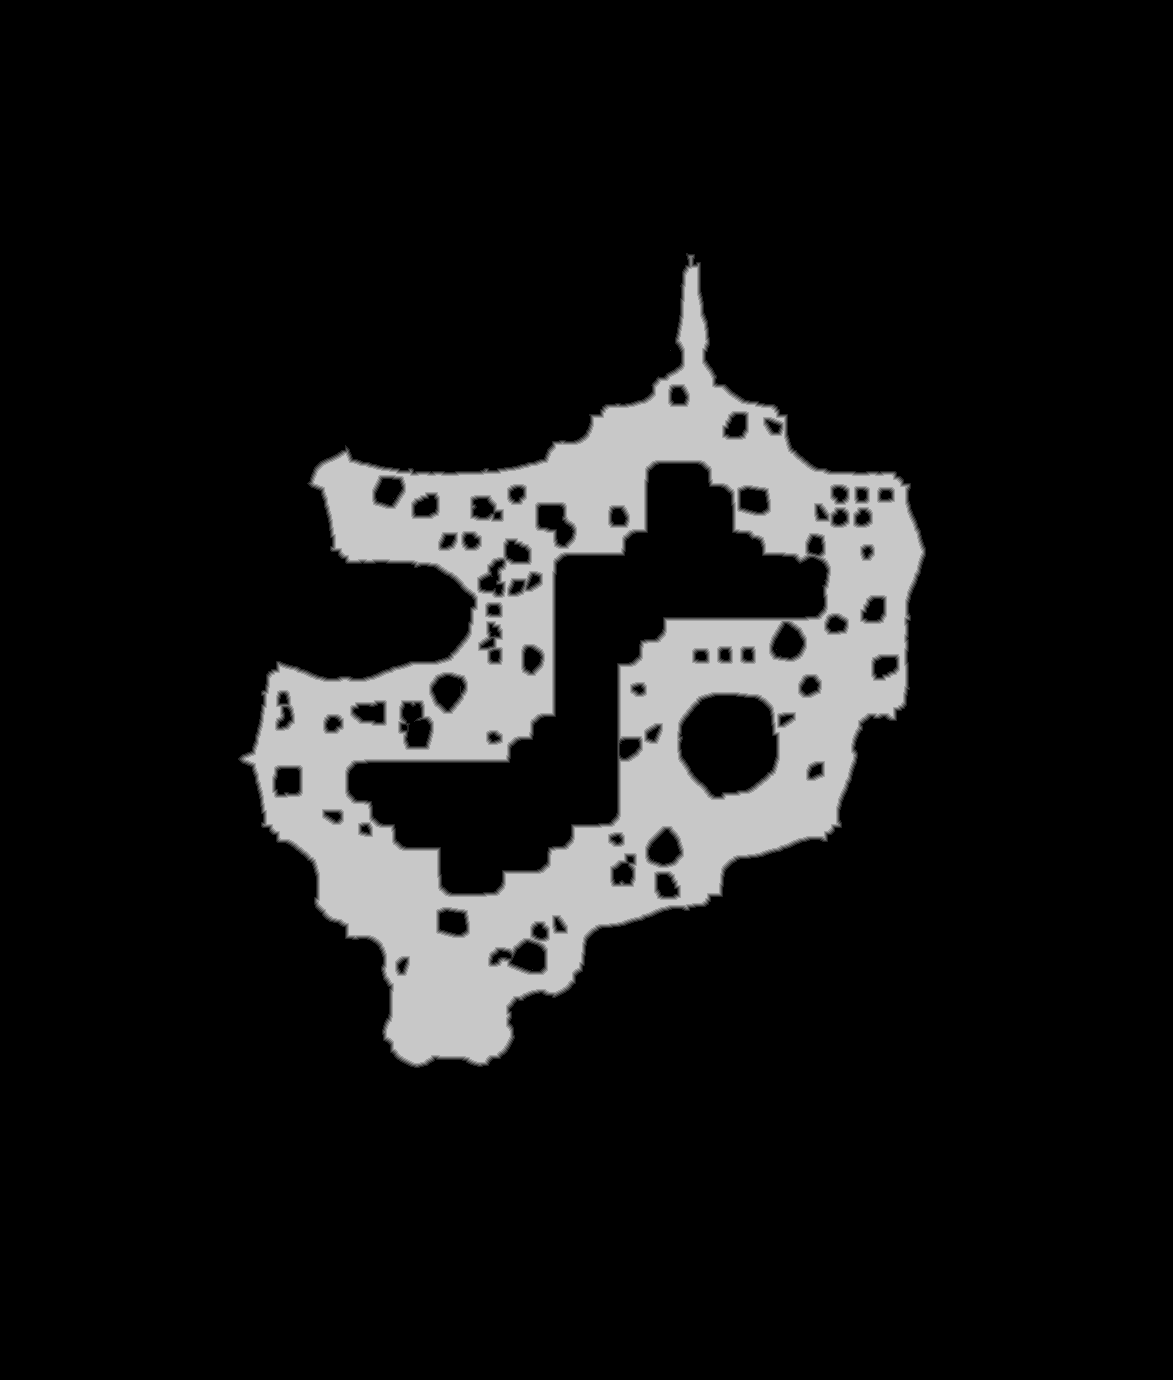

Source data for this figure (header and first rows):
truth	truth_23cf092a3f0.tsv
layer	melee
source	walk_0
read	2026-10-29 14:54:15
width	1173
height	1380
stride	587
base	0x23d06000000
origin	0xe2e0010
score	0.9651
iou_melee	0.9651
iou_ranged	0.6428
nibble	0	1412167
nibble	1	10213
nibble	2	10605
nibble	3	10970
nibble	4	11219
nibble	5	163566
